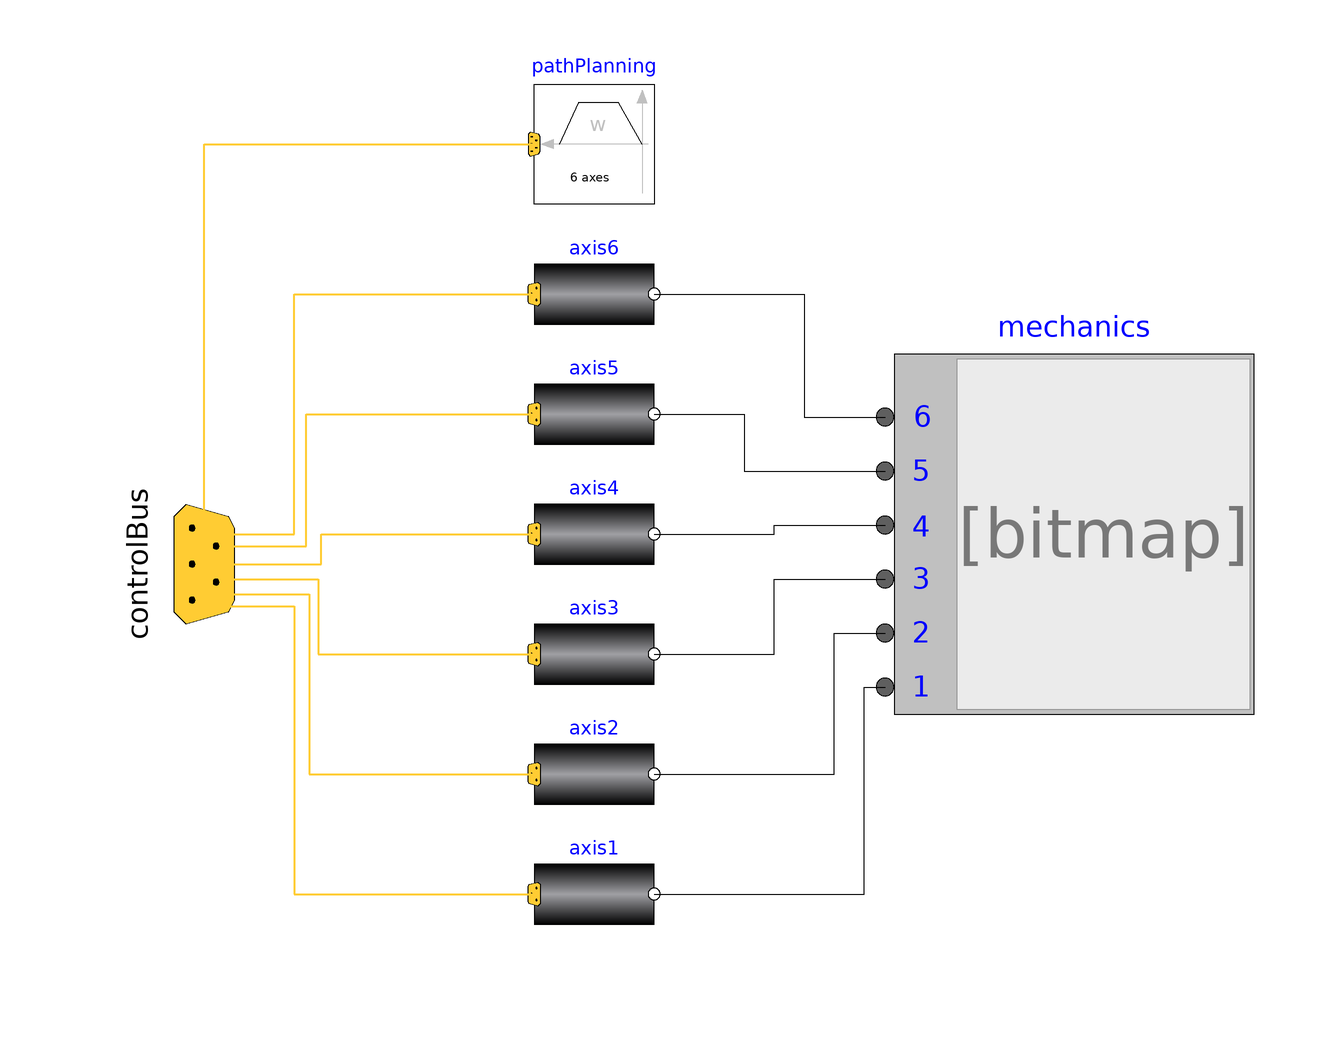

Above is the diagram view of the following Modelica model: its components placed by their Placement annotations and its connect equations drawn as lines.

model fullRobot
            "6 degree of freedom robot with path planning, controllers, motors, brakes, gears and mechanics"
              extends Modelica.Icons.Example;

              import SI = Modelica.SIunits;

              parameter SI.Mass mLoad(min=0) = 15 "Mass of load";
              parameter SI.Position rLoad[3]={0.1,0.25,0.1}
              "Distance from last flange to load mass";
              parameter SI.Acceleration g=9.81 "Gravity acceleration";
              parameter SI.Time refStartTime=0 "Start time of reference motion";
              parameter SI.Time refSwingTime=0.5
              "Additional time after reference motion is in rest before simulation is stopped";

              parameter Real startAngle1(unit="deg") = -60
              "Start angle of axis 1"
                annotation (Dialog(tab="Reference", group="startAngles"));
              parameter Real startAngle2(unit="deg") = 20
              "Start angle of axis 2"
                annotation (Dialog(tab="Reference", group="startAngles"));
              parameter Real startAngle3(unit="deg") = 90
              "Start angle of axis 3"
                annotation (Dialog(tab="Reference", group="startAngles"));
              parameter Real startAngle4(unit="deg") = 0
              "Start angle of axis 4"
                annotation (Dialog(tab="Reference", group="startAngles"));
              parameter Real startAngle5(unit="deg") = -110
              "Start angle of axis 5"
                annotation (Dialog(tab="Reference", group="startAngles"));
              parameter Real startAngle6(unit="deg") = 0
              "Start angle of axis 6"
                annotation (Dialog(tab="Reference", group="startAngles"));

              parameter Real endAngle1(unit="deg") = 60 "End angle of axis 1"
                annotation (Dialog(tab="Reference", group="endAngles"));
              parameter Real endAngle2(unit="deg") = -70 "End angle of axis 2"
                annotation (Dialog(tab="Reference", group="endAngles"));
              parameter Real endAngle3(unit="deg") = -35 "End angle of axis 3"
                annotation (Dialog(tab="Reference", group="endAngles"));
              parameter Real endAngle4(unit="deg") = 45 "End angle of axis 4"
                annotation (Dialog(tab="Reference", group="endAngles"));
              parameter Real endAngle5(unit="deg") = 110 "End angle of axis 5"
                annotation (Dialog(tab="Reference", group="endAngles"));
              parameter Real endAngle6(unit="deg") = 45 "End angle of axis 6"
                annotation (Dialog(tab="Reference", group="endAngles"));

              parameter SI.AngularVelocity refSpeedMax[6]={3,1.5,5,3.1,3.1,4.1}
              "Maximum reference speeds of all joints"
                annotation (Dialog(tab="Reference", group="Limits"));
              parameter SI.AngularAcceleration refAccMax[6]={15,15,15,60,60,60}
              "Maximum reference accelerations of all joints"
                annotation (Dialog(tab="Reference", group="Limits"));

              parameter Real kp1=5 "Gain of position controller"
                annotation (Dialog(tab="Controller", group="Axis 1"));
              parameter Real ks1=0.5 "Gain of speed controller"
                annotation (Dialog(tab="Controller", group="Axis 1"));
              parameter SI.Time Ts1=0.05
              "Time constant of integrator of speed controller"
                annotation (Dialog(tab="Controller", group="Axis 1"));
              parameter Real kp2=5 "Gain of position controller"
                annotation (Dialog(tab="Controller", group="Axis 2"));
              parameter Real ks2=0.5 "Gain of speed controller"
                annotation (Dialog(tab="Controller", group="Axis 2"));
              parameter SI.Time Ts2=0.05
              "Time constant of integrator of speed controller"
                annotation (Dialog(tab="Controller", group="Axis 2"));
              parameter Real kp3=5 "Gain of position controller"
                annotation (Dialog(tab="Controller", group="Axis 3"));
              parameter Real ks3=0.5 "Gain of speed controller"
                annotation (Dialog(tab="Controller", group="Axis 3"));
              parameter SI.Time Ts3=0.05
              "Time constant of integrator of speed controller"
                annotation (Dialog(tab="Controller", group="Axis 3"));
              parameter Real kp4=5 "Gain of position controller"
                annotation (Dialog(tab="Controller", group="Axis 4"));
              parameter Real ks4=0.5 "Gain of speed controller"
                annotation (Dialog(tab="Controller", group="Axis 4"));
              parameter SI.Time Ts4=0.05
              "Time constant of integrator of speed controller"
                annotation (Dialog(tab="Controller", group="Axis 4"));
              parameter Real kp5=5 "Gain of position controller"
                annotation (Dialog(tab="Controller", group="Axis 5"));
              parameter Real ks5=0.5 "Gain of speed controller"
                annotation (Dialog(tab="Controller", group="Axis 5"));
              parameter SI.Time Ts5=0.05
              "Time constant of integrator of speed controller"
                annotation (Dialog(tab="Controller", group="Axis 5"));
              parameter Real kp6=5 "Gain of position controller"
                annotation (Dialog(tab="Controller", group="Axis 6"));
              parameter Real ks6=0.5 "Gain of speed controller"
                annotation (Dialog(tab="Controller", group="Axis 6"));
              parameter SI.Time Ts6=0.05
              "Time constant of integrator of speed controller"
                annotation (Dialog(tab="Controller", group="Axis 6"));
              Components.MechanicalStructure mechanics(
                mLoad=mLoad,
                rLoad=rLoad,
                g=g) annotation (Placement(transformation(extent={{35,-35},{95,25}},
                      rotation=0)));
              Modelica.Mechanics.MultiBody.Examples.Systems.RobotR3.Components.PathPlanning6
                pathPlanning(
                naxis=6,
                angleBegDeg={startAngle1,startAngle2,startAngle3,startAngle4,startAngle5,
                    startAngle6},
                angleEndDeg={endAngle1,endAngle2,endAngle3,endAngle4,endAngle5,endAngle6},
                speedMax=refSpeedMax,
                accMax=refAccMax,
                startTime=refStartTime,
                swingTime=refSwingTime) annotation (Placement(transformation(extent={{-5,
                        50},{-25,70}}, rotation=0)));

              RobotR3.Components.AxisType1 axis1(
                w=4590,
                ratio=-105,
                c=43,
                cd=0.005,
                Rv0=0.4,
                Rv1=(0.13/160),
                kp=kp1,
                ks=ks1,
                Ts=Ts1) annotation (Placement(transformation(extent={{-25,-75},{-5,-55}},
                      rotation=0)));
              RobotR3.Components.AxisType1 axis2(
                w=5500,
                ratio=210,
                c=8,
                cd=0.01,
                Rv1=(0.1/130),
                Rv0=0.5,
                kp=kp2,
                ks=ks2,
                Ts=Ts2) annotation (Placement(transformation(extent={{-25,-55},{-5,-35}},
                      rotation=0)));

              RobotR3.Components.AxisType1 axis3(
                w=5500,
                ratio=60,
                c=58,
                cd=0.04,
                Rv0=0.7,
                Rv1=(0.2/130),
                kp=kp3,
                ks=ks3,
                Ts=Ts3) annotation (Placement(transformation(extent={{-25,-35},{-5,-15}},
                      rotation=0)));
              RobotR3.Components.AxisType2 axis4(
                k=0.2365,
                w=6250,
                D=0.55,
                J=1.6e-4,
                ratio=-99,
                Rv0=21.8,
                Rv1=9.8,
                peak=26.7/21.8,
                kp=kp4,
                ks=ks4,
                Ts=Ts4) annotation (Placement(transformation(extent={{-25,-15},{-5,5}},
                      rotation=0)));
              RobotR3.Components.AxisType2 axis5(
                k=0.2608,
                w=6250,
                D=0.55,
                J=1.8e-4,
                ratio=79.2,
                Rv0=30.1,
                Rv1=0.03,
                peak=39.6/30.1,
                kp=kp5,
                ks=ks5,
                Ts=Ts5) annotation (Placement(transformation(extent={{-25,5},{-5,25}},
                      rotation=0)));
              RobotR3.Components.AxisType2 axis6(
                k=0.0842,
                w=7400,
                D=0.27,
                J=4.3e-5,
                ratio=-99,
                Rv0=10.9,
                Rv1=3.92,
                peak=16.8/10.9,
                kp=kp6,
                ks=ks6,
                Ts=Ts6) annotation (Placement(transformation(extent={{-25,25},{-5,45}},
                      rotation=0)));
          protected
              Components.ControlBus controlBus
                annotation (Placement(transformation(
                    origin={-80,-10},
                    extent={{-20,-20},{20,20}},
                    rotation=90)));
            equation
              connect(axis2.flange, mechanics.axis2) annotation (Line(points={{-5,-45},{
                      25,-45},{25,-21.5},{33.5,-21.5}}, color={0,0,0}));
              connect(axis1.flange, mechanics.axis1) annotation (Line(points={{-5,-65},{
                      30,-65},{30,-30.5},{33.5,-30.5}}, color={0,0,0}));
              connect(axis3.flange, mechanics.axis3) annotation (Line(points={{-5,-25},{
                      15,-25},{15,-12.5},{33.5,-12.5}}, color={0,0,0}));
              connect(axis4.flange, mechanics.axis4) annotation (Line(points={{-5,-5},{15,
                      -5},{15,-3.5},{33.5,-3.5}}, color={0,0,0}));
              connect(axis5.flange, mechanics.axis5)
                annotation (Line(points={{-5,15},{10,15},{10,5.5},{33.5,5.5}}, color={0,0,
                      0}));
              connect(axis6.flange, mechanics.axis6) annotation (Line(points={{-5,35},{20,
                      35},{20,14.5},{33.5,14.5}}, color={0,0,0}));
              connect(controlBus, pathPlanning.controlBus)
                                                   annotation (Line(
                  points={{-80,-10},{-80,60},{-25,60}},
                  color={255,204,51},
                  thickness=0.5));
              connect(controlBus.axisControlBus1, axis1.axisControlBus) annotation (
                __Dymola_Text(
                  string="%first",
                  index=-1,
                  extent=[-6,3; -6,3]), Line(
                  points={{-80,-10},{-80,-14.5},{-79,-14.5},{-79,-17},{-65,-17},{-65,-65},
                      {-25,-65}},
                  color={255,204,51},
                  thickness=0.5));

              connect(controlBus.axisControlBus2, axis2.axisControlBus) annotation (
                __Dymola_Text(
                  string="%first",
                  index=-1,
                  extent=[-6,3; -6,3]), Line(
                  points={{-80,-10},{-79,-10},{-79,-15},{-62.5,-15},{-62.5,-45},{-25,-45}},
                  color={255,204,51},
                  thickness=0.5));

              connect(controlBus.axisControlBus3, axis3.axisControlBus) annotation (
                __Dymola_Text(
                  string="%first",
                  index=-1,
                  extent=[-6,3; -6,3]), Line(
                  points={{-80,-10},{-77,-10},{-77,-12.5},{-61,-12.5},{-61,-25},{-25,-25}},
                  color={255,204,51},
                  thickness=0.5));

              connect(controlBus.axisControlBus4, axis4.axisControlBus) annotation (
                __Dymola_Text(
                  string="%first",
                  index=-1,
                  extent=[-6,3; -6,3]), Line(
                  points={{-80,-10},{-60.5,-10},{-60.5,-5},{-25,-5}},
                  color={255,204,51},
                  thickness=0.5));
              connect(controlBus.axisControlBus5, axis5.axisControlBus) annotation (
                __Dymola_Text(
                  string="%first",
                  index=-1,
                  extent=[-6,3; -6,3]), Line(
                  points={{-80,-10},{-77,-10},{-77,-7},{-63,-7},{-63,15},{-25,15}},
                  color={255,204,51},
                  thickness=0.5));
              connect(controlBus.axisControlBus6, axis6.axisControlBus) annotation (
                __Dymola_Text(
                  string="%first",
                  index=-1,
                  extent=[-6,3; -6,3]), Line(
                  points={{-80,-10},{-79,-10},{-79,-5},{-65,-5},{-65,35},{-25,35}},
                  color={255,204,51},
                  thickness=0.5));
              annotation (
                Diagram(coordinateSystem(
                    preserveAspectRatio=true,
                    extent={{-100,-100},{100,100}},
                    grid={0.5,0.5}), graphics),
                Icon(coordinateSystem(
                    preserveAspectRatio=true,
                    extent={{-100,-100},{100,100}},
                    grid={0.5,0.5}), graphics),
                experiment(StopTime=2),
                __Dymola_Commands(
                  file="modelica://Modelica/Resources/Scripts/Dymola/Mechanics/MultiBody/Examples/Systems/Run.mos"
                  "Simulate",
                  file="modelica://Modelica/Resources/Scripts/Dymola/Mechanics/MultiBody/Examples/Systems/fullRobotPlot.mos"
                  "Plot result of axis 3 + animate"),
                Documentation(info="<HTML>
<p>
This is a detailed model of the robot. For animation CAD data
is used. Translate and simulate with the default settings
(default simulation time = 3 s). Use command script \"modelica://Modelica/Resources/Scripts/Dymola/Mechanics/MultiBody/Examples/Systems/fullRobotPlot.mos\"
to plot variables.
</p>

<IMG src=\"modelica://Modelica/Resources/Images/MultiBody/Examples/Systems/r3_fullRobot.png\" ALT=\"model Examples.Loops.Systems.RobotR3.fullRobot\">

</HTML>"));
            end fullRobot;